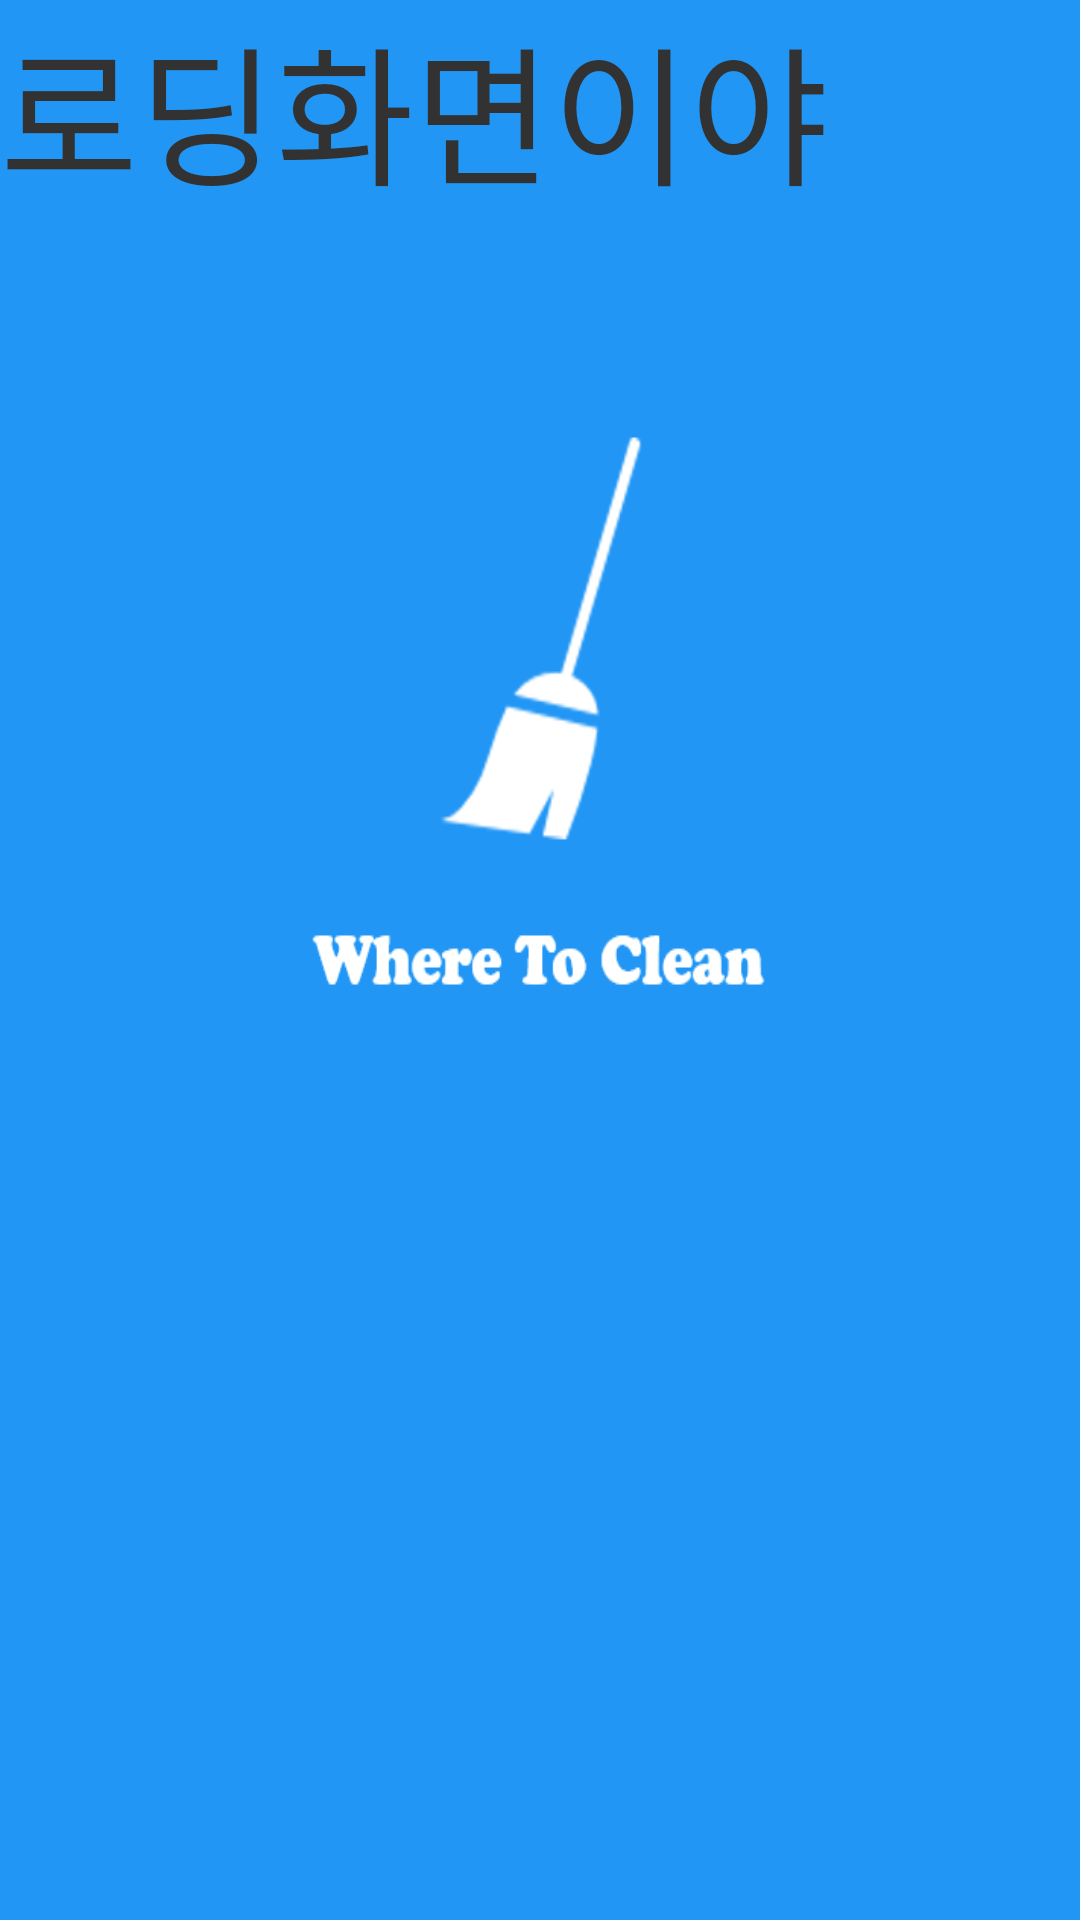

Here is an Android app screen rendered from its layout file. Give the layout XML and the strings, colors and styles it references.
<!-- AndroidManifest.xml: activity theme SplashTheme -->
<!-- res/layout/activity_loading.xml -->
<?xml version="1.0" encoding="utf-8"?>
<LinearLayout xmlns:android="http://schemas.android.com/apk/res/android"
    android:orientation="vertical" android:layout_width="match_parent"
    android:layout_height="match_parent">

    <TextView
        android:id="@+id/textView"
        android:layout_width="match_parent"
        android:layout_height="match_parent"
        android:text="로딩화면이야"
        android:textSize="150px" />
</LinearLayout>
<!-- resources referenced by this layout -->
<resources>
  <style name="SplashTheme" parent="@android:style/Theme.Light.NoTitleBar.Fullscreen">
      <item name="android:windowBackground">@drawable/splash</item>
  </style>
  <!-- drawable splash: png bitmap (drawable, 20914 bytes) -->
</resources>
